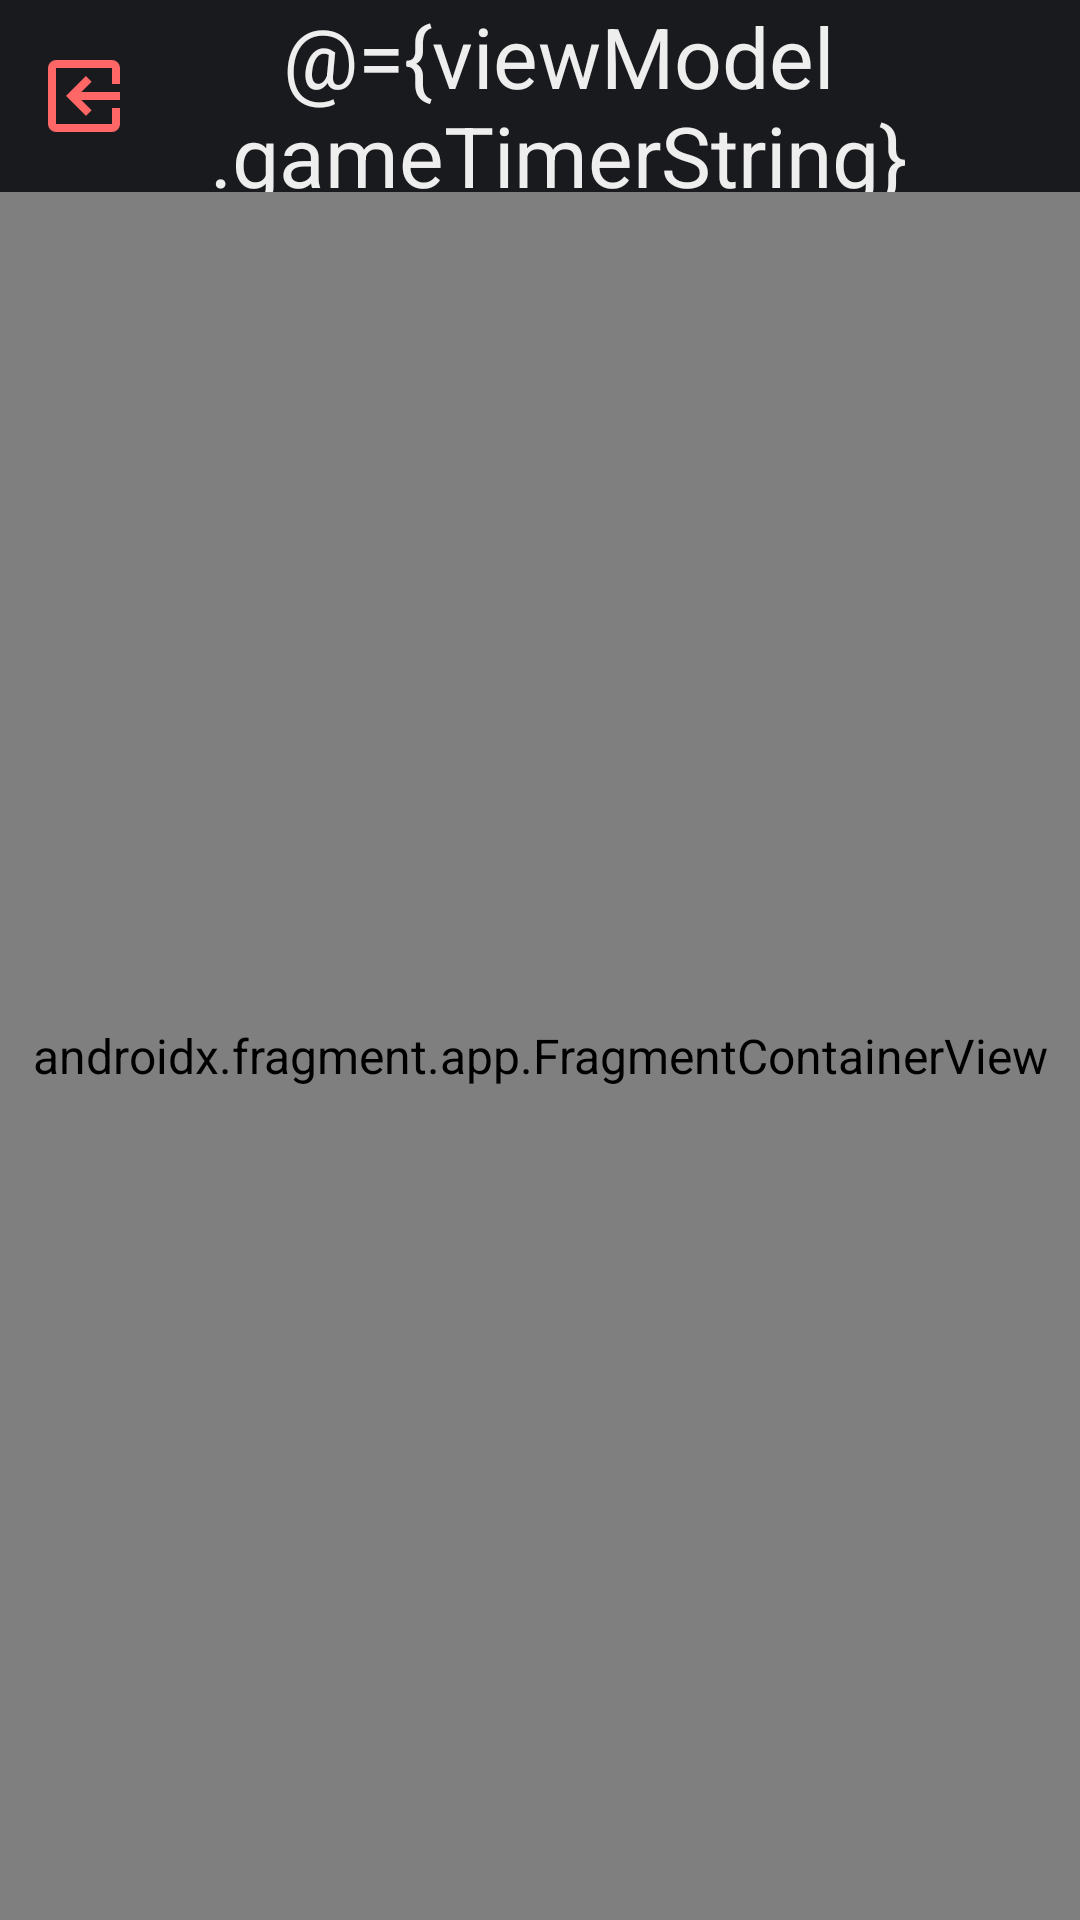

Layout XML and referenced resources for this Android screen:
<!-- AndroidManifest.xml: application theme AppTheme -->
<!-- res/layout/activity_game.xml -->
<?xml version="1.0" encoding="utf-8"?>
<layout xmlns:android="http://schemas.android.com/apk/res/android"
    xmlns:app="http://schemas.android.com/apk/res-auto"
    xmlns:tools="http://schemas.android.com/tools">

    <data>

        <variable
            name="viewModel"
            type="com.android.example.drawhubmobile.viewmodels.game.GameViewModel" />
    </data>

    <FrameLayout
        android:layout_width="match_parent"
        android:layout_height="match_parent"
        tools:context=".uicontrollers.game.GameActivity">

        <androidx.constraintlayout.widget.ConstraintLayout
            android:layout_width="match_parent"
            android:layout_height="match_parent">

            <androidx.appcompat.widget.Toolbar
                android:id="@+id/gameAppBar"
                android:layout_width="match_parent"
                android:layout_height="64dp"
                android:background="@color/colorPrimaryDark"
                app:layout_constraintBottom_toTopOf="@id/nav_host_fragment"
                app:layout_constraintEnd_toEndOf="parent"
                app:layout_constraintStart_toStartOf="parent"
                app:layout_constraintTop_toTopOf="parent">

                <androidx.constraintlayout.widget.ConstraintLayout
                    android:layout_width="match_parent"
                    android:layout_height="match_parent"
                    android:layout_centerInParent="true">

                    <ImageButton
                        android:id="@+id/leaveGameButton"
                        android:layout_width="24dp"
                        android:layout_height="24dp"
                        android:layout_gravity="center_vertical"
                        android:backgroundTint="@color/colorPrimaryDark"
                        android:contentDescription="@string/backBtnLabel"
                        android:padding="0dp"
                        android:scaleType="fitCenter"
                        android:src="@drawable/ic_logout"
                        app:layout_constraintBottom_toBottomOf="parent"
                        app:layout_constraintEnd_toEndOf="parent"
                        app:layout_constraintHorizontal_bias="0"
                        app:layout_constraintStart_toStartOf="parent"
                        app:layout_constraintTop_toTopOf="parent" />

                    <TextView
                        android:id="@+id/timerText"
                        style="@style/ChatAppBarTitle"
                        android:layout_width="wrap_content"
                        android:layout_height="wrap_content"
                        android:paddingStart="0dp"
                        android:paddingEnd="4dp"
                        android:text="@={viewModel.gameTimerString}"
                        app:layout_constraintBottom_toBottomOf="parent"
                        app:layout_constraintEnd_toEndOf="parent"
                        app:layout_constraintStart_toStartOf="parent"
                        app:layout_constraintTop_toTopOf="parent"
                        tools:text="59" />

                    <ImageButton
                        android:id="@+id/openChatButton"
                        style="?attr/materialButtonOutlinedStyle"
                        android:layout_width="wrap_content"
                        android:layout_height="match_parent"
                        android:contentDescription="@string/chat"
                        android:src="@drawable/ic_chat_24px"
                        android:visibility="gone"
                        app:layout_constraintBottom_toBottomOf="parent"
                        app:layout_constraintEnd_toEndOf="parent"
                        app:layout_constraintHorizontal_bias="1"
                        app:layout_constraintStart_toStartOf="parent"
                        app:layout_constraintTop_toTopOf="parent" />

                </androidx.constraintlayout.widget.ConstraintLayout>
            </androidx.appcompat.widget.Toolbar>

            <View
                android:id="@+id/emitterLeft"
                android:layout_width="1dp"
                android:layout_height="1dp"
                app:layout_constraintStart_toStartOf="parent"
                app:layout_constraintTop_toBottomOf="@id/gameAppBar" />

            <View
                android:id="@+id/emitterRight"
                android:layout_width="1dp"
                android:layout_height="1dp"
                app:layout_constraintEnd_toEndOf="parent"
                app:layout_constraintTop_toBottomOf="@id/gameAppBar" />

            <androidx.fragment.app.FragmentContainerView
                android:id="@+id/nav_host_fragment"
                android:name="androidx.navigation.fragment.NavHostFragment"
                android:layout_width="0dp"
                android:layout_height="0dp"
                app:defaultNavHost="true"
                app:layout_constraintBottom_toBottomOf="parent"
                app:layout_constraintLeft_toLeftOf="parent"
                app:layout_constraintRight_toRightOf="parent"
                app:layout_constraintTop_toBottomOf="@id/gameAppBar"
                app:navGraph="@navigation/game_nav_graph" />
        </androidx.constraintlayout.widget.ConstraintLayout>

    </FrameLayout>
</layout>
<!-- resources referenced by this layout -->
<resources>
  <color name="colorPrimaryDark">#191A1D</color>
  <!-- drawable ic_chat_24px (drawable) -->
  <vector xmlns:android="http://schemas.android.com/apk/res/android"
      android:width="24dp"
      android:height="24dp"
      android:viewportWidth="24"
      android:viewportHeight="24">
    <path
        android:fillColor="@color/colorText"
        android:pathData="M20,2L4,2c-1.1,0 -1.99,0.9 -1.99,2L2,22l4,-4h14c1.1,0 2,-0.9 2,-2L22,4c0,-1.1 -0.9,-2 -2,-2zM6,9h12v2L6,11L6,9zM14,14L6,14v-2h8v2zM18,8L6,8L6,6h12v2z"/>
  </vector>
  <!-- drawable ic_logout (drawable) -->
  <vector xmlns:android="http://schemas.android.com/apk/res/android"
      android:width="46dp"
      android:height="46dp"
      android:viewportWidth="46"
      android:viewportHeight="46">
    <path
        android:pathData="M27.881,32.174l-3.6,3.6L11.5,23 24.278,10.222l3.6,3.6 -6.593,6.619L46,20.441v5.111L21.288,25.552l6.593,6.619ZM5.111,0L40.889,0A5.11,5.11 0,0 1,46 5.111L46,15.333L40.889,15.333L40.889,5.111L5.111,5.111L5.111,40.889L40.889,40.889L40.889,30.667L46,30.667L46,40.889A5.11,5.11 0,0 1,40.889 46L5.111,46A5.126,5.126 0,0 1,0 40.889L0,5.111A5.126,5.126 0,0 1,5.111 0Z"
        android:fillColor="@color/colorTextError"/>
  </vector>
  <string name="backBtnLabel">Go Back</string>
  <string name="chat">Chat</string>
  <style name="ChatAppBarTitle">
          <item name="android:textSize">@dimen/textSize_big</item>
          <item name="android:textColor">@color/colorText</item>
          <item name="android:textAlignment">center</item>
          <item name="android:layout_gravity">center</item>
      </style>
  <style name="AppTheme" parent="Theme.MaterialComponents.NoActionBar">
          <item name="colorPrimary">@color/colorAccent</item>
          <item name="colorPrimaryDark">@color/colorPrimaryDark</item>
          <item name="colorAccent">@color/colorAccent</item>
          <item name="colorPrimaryVariant">@color/colorAccent</item>
          <item name="colorOnSurface">@color/colorText</item>
          <item name="colorError">@color/colorTextError</item>
          <item name="colorOnError">@color/colorTextError</item>
  
          <item name="fontFamily">@font/roboto</item>
          <item name="android:textSize">@dimen/textSize_default</item>
          <item name="android:displayOptions">showHome</item>
      </style>
  <color name="colorText">#EEEEEE</color>
  <color name="colorTextError">#FF6666</color>
  <dimen name="textSize_big">28sp</dimen>
  <color name="colorAccent">#F2BE54</color>
  <dimen name="textSize_default">16sp</dimen>
</resources>
